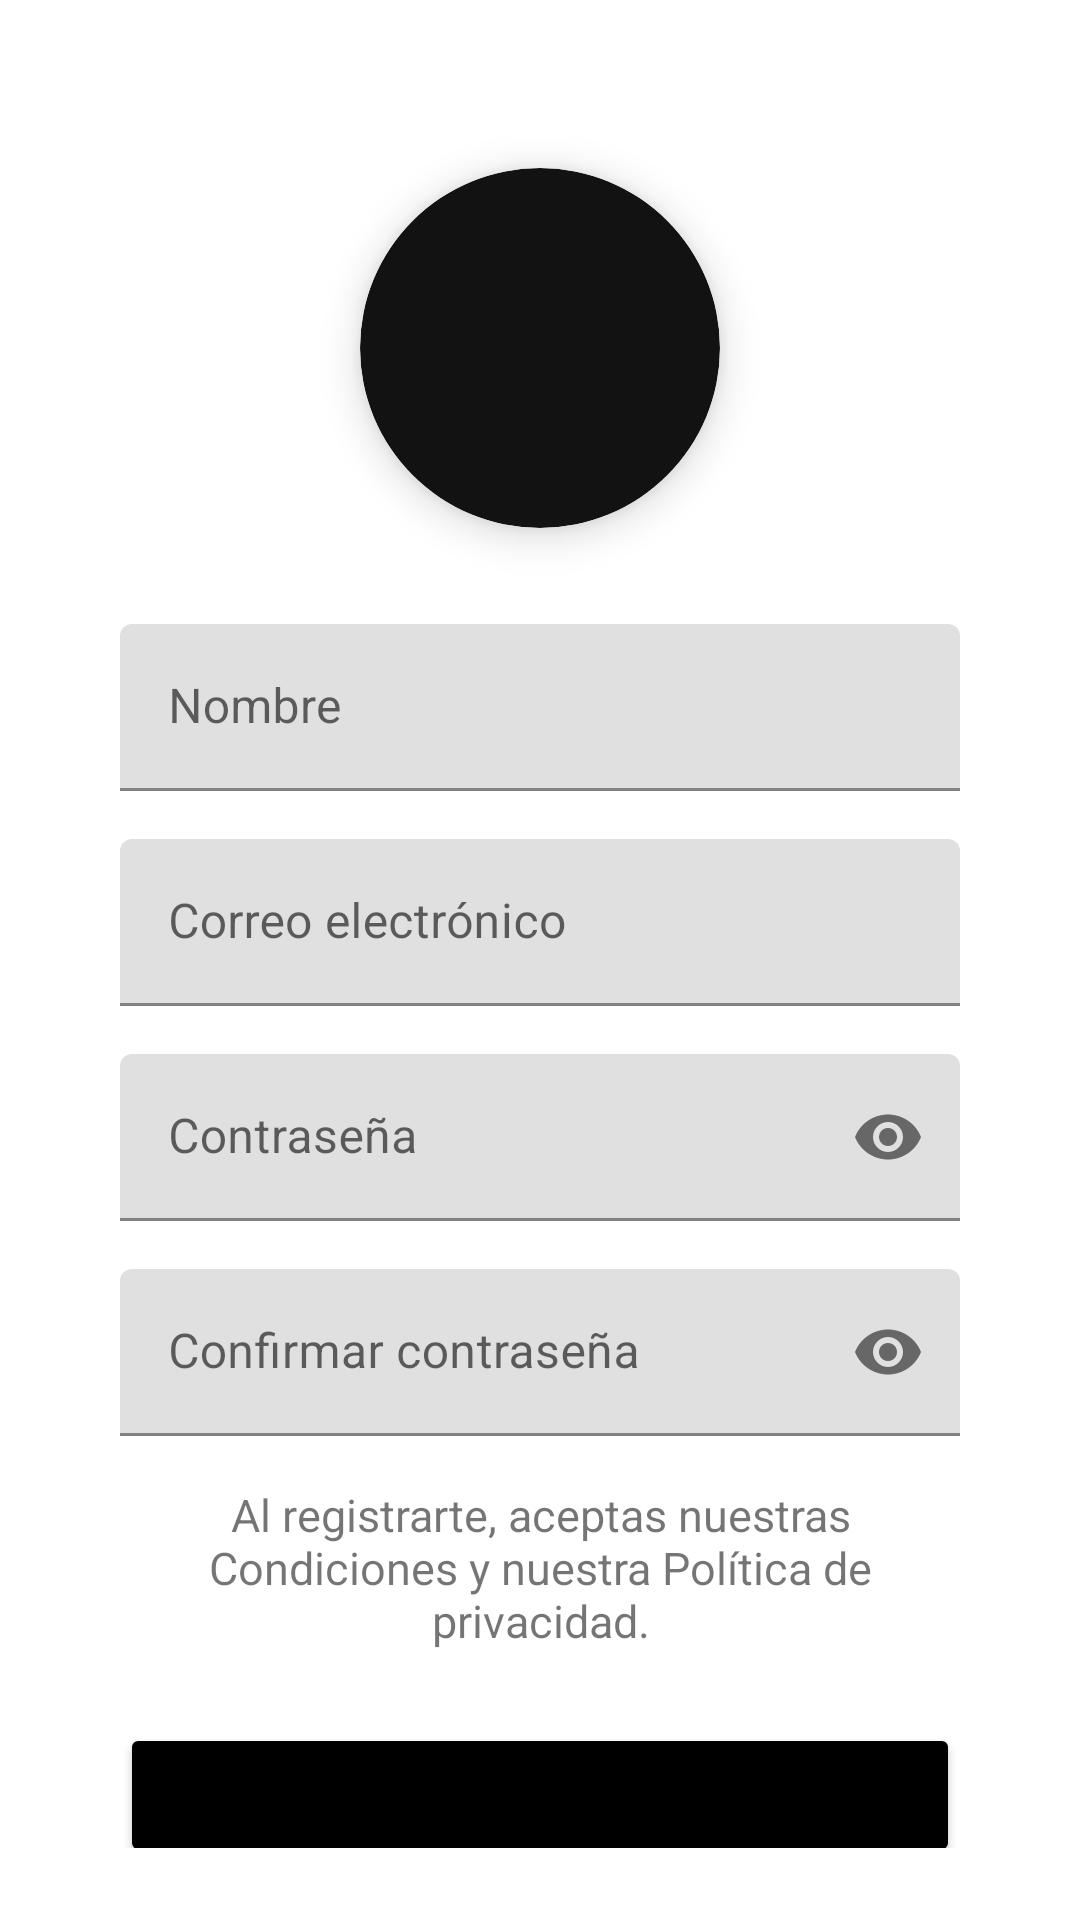

Reconstruct the res/layout file that produces this screen, plus the resources it refers to.
<!-- AndroidManifest.xml: application theme Theme.ProyectoAndroid -->
<!-- res/layout/activity_registrar_form.xml -->
<?xml version="1.0" encoding="utf-8"?>
<androidx.constraintlayout.widget.ConstraintLayout xmlns:android="http://schemas.android.com/apk/res/android"
    xmlns:app="http://schemas.android.com/apk/res-auto"
    xmlns:tools="http://schemas.android.com/tools"
    android:id="@+id/main"
    android:layout_width="match_parent"
    android:layout_height="match_parent"
    android:padding="24dp"
    tools:context=".RegistrarFormActivity">

    <com.google.android.material.card.MaterialCardView
        android:id="@+id/cardLogo"
        android:layout_width="120dp"
        android:layout_height="120dp"
        android:layout_marginTop="32dp"
        app:cardBackgroundColor="#121212"
        app:cardElevation="8dp"
        app:cardCornerRadius="60dp"
        app:layout_constraintEnd_toEndOf="parent"
        app:layout_constraintStart_toStartOf="parent"
        app:layout_constraintTop_toTopOf="parent"
        tools:ignore="RtlHardcoded,HardcodedSize">

        <ImageView
            android:id="@+id/imgLogo"
            android:layout_width="100dp"
            android:layout_height="100dp"
            android:layout_gravity="center"
            android:contentDescription="Logo SparePartsM Dorado"
            android:padding="8dp"
            android:scaleType="centerInside"
            android:src="@drawable/ic_sparepartsm"
            tools:ignore="HardcodedText" />

    </com.google.android.material.card.MaterialCardView>

    <com.google.android.material.textfield.TextInputLayout
        android:id="@+id/tilNombre"
        android:layout_width="0dp"
        android:layout_height="wrap_content"
        android:layout_marginStart="16dp"
        android:layout_marginTop="32dp"
        android:layout_marginEnd="16dp"
        app:layout_constraintEnd_toEndOf="parent"
        app:layout_constraintStart_toStartOf="parent"
        app:layout_constraintTop_toBottomOf="@+id/cardLogo">

        <com.google.android.material.textfield.TextInputEditText
            android:id="@+id/etNombre"
            android:layout_width="match_parent"
            android:layout_height="wrap_content"
            android:hint="Nombre"
            android:inputType="textPersonName" />
    </com.google.android.material.textfield.TextInputLayout>

    <com.google.android.material.textfield.TextInputLayout
        android:id="@+id/tilEmail"
        android:layout_width="0dp"
        android:layout_height="wrap_content"
        android:layout_marginStart="16dp"
        android:layout_marginTop="16dp"
        android:layout_marginEnd="16dp"
        app:layout_constraintEnd_toEndOf="parent"
        app:layout_constraintStart_toStartOf="parent"
        app:layout_constraintTop_toBottomOf="@+id/tilNombre">

        <com.google.android.material.textfield.TextInputEditText
            android:id="@+id/etEmail"
            android:layout_width="match_parent"
            android:layout_height="wrap_content"
            android:hint="Correo electrónico"
            android:inputType="textEmailAddress" />
    </com.google.android.material.textfield.TextInputLayout>

    <com.google.android.material.textfield.TextInputLayout
        android:id="@+id/tilPassword"
        android:layout_width="0dp"
        android:layout_height="wrap_content"
        android:layout_marginStart="16dp"
        android:layout_marginTop="16dp"
        android:layout_marginEnd="16dp"
        app:layout_constraintEnd_toEndOf="parent"
        app:layout_constraintStart_toStartOf="parent"
        app:layout_constraintTop_toBottomOf="@+id/tilEmail"
        app:passwordToggleEnabled="true">

        <com.google.android.material.textfield.TextInputEditText
            android:id="@+id/etPassword"
            android:layout_width="match_parent"
            android:layout_height="wrap_content"
            android:hint="Contraseña"
            android:inputType="textPassword" />
    </com.google.android.material.textfield.TextInputLayout>

    <com.google.android.material.textfield.TextInputLayout
        android:id="@+id/tilConfirmPassword"
        android:layout_width="0dp"
        android:layout_height="wrap_content"
        android:layout_marginStart="16dp"
        android:layout_marginTop="16dp"
        android:layout_marginEnd="16dp"
        app:layout_constraintEnd_toEndOf="parent"
        app:layout_constraintStart_toStartOf="parent"
        app:layout_constraintTop_toBottomOf="@+id/tilPassword"
        app:passwordToggleEnabled="true">

        <com.google.android.material.textfield.TextInputEditText
            android:id="@+id/etConfirmPassword"
            android:layout_width="match_parent"
            android:layout_height="wrap_content"
            android:hint="Confirmar contraseña"
            android:inputType="textPassword" />
    </com.google.android.material.textfield.TextInputLayout>

    <TextView
        android:id="@+id/tvDetalle"
        android:layout_width="0dp"
        android:layout_height="wrap_content"
        android:layout_marginStart="32dp"
        android:layout_marginTop="16dp"
        android:layout_marginEnd="32dp"
        android:gravity="center"
        android:text="Al registrarte, aceptas nuestras Condiciones y nuestra Política de privacidad."
        android:textSize="15sp"
        app:layout_constraintEnd_toEndOf="parent"
        app:layout_constraintStart_toStartOf="parent"
        app:layout_constraintTop_toBottomOf="@+id/tilConfirmPassword" />

    <Button
        android:id="@+id/btnRegistrarU"
        android:layout_width="0dp"
        android:layout_height="wrap_content"
        android:layout_marginStart="16dp"
        android:layout_marginTop="24dp"
        android:layout_marginEnd="16dp"
        android:backgroundTint="@color/black"
        android:text="Registrarte"
        app:layout_constraintEnd_toEndOf="parent"
        app:layout_constraintStart_toStartOf="parent"
        app:layout_constraintTop_toBottomOf="@+id/tvDetalle" />

    <TextView
        android:id="@+id/tvTieneCuenta"
        android:layout_width="wrap_content"
        android:layout_height="wrap_content"
        android:layout_gravity="center_horizontal"
        android:layout_marginTop="16dp"
        android:text="¿Tienes una cuenta?"
        android:textSize="15sp"
        app:layout_constraintEnd_toEndOf="parent"
        app:layout_constraintStart_toStartOf="parent"
        app:layout_constraintTop_toBottomOf="@+id/btnRegistrarU" />

    <TextView
        android:id="@+id/tvIniciarSesion"
        android:layout_width="wrap_content"
        android:layout_height="wrap_content"
        android:text="Inicia sesión"
        android:textColor="#05177E"
        android:textSize="15sp"
        android:textStyle="bold"
        app:layout_constraintEnd_toEndOf="parent"
        app:layout_constraintStart_toStartOf="parent"
        app:layout_constraintTop_toBottomOf="@+id/tvTieneCuenta" />

    <ProgressBar
        android:id="@+id/progressBar"
        style="?android:attr/progressBarStyle"
        android:layout_width="wrap_content"
        android:layout_height="wrap_content"
        android:visibility="gone"
        app:layout_constraintBottom_toBottomOf="parent"
        app:layout_constraintEnd_toEndOf="parent"
        app:layout_constraintStart_toStartOf="parent"
        app:layout_constraintTop_toTopOf="parent" />

</androidx.constraintlayout.widget.ConstraintLayout>
<!-- resources referenced by this layout -->
<resources>
  <color name="black">#FF000000</color>
  <style name="Theme.ProyectoAndroid" parent="Theme.MaterialComponents.Light.NoActionBar">
          
          <item name="colorPrimary">@color/black</item>
          <item name="colorPrimaryVariant">@color/gold_dark</item>
          <item name="colorOnPrimary">@color/white</item>
          
          <item name="colorSecondary">@color/gold_light</item>
          <item name="colorSecondaryVariant">@color/gold_dark</item>
          <item name="colorOnSecondary">@color/black</item>
          
          <item name="android:statusBarColor" tools:targetApi="l">?attr/colorPrimaryVariant</item>
          
      </style>
  <color name="gold_dark">#B8860B</color>
  <color name="white">#FFFFFFFF</color>
  <color name="gold_light">#FFD700</color>
</resources>
